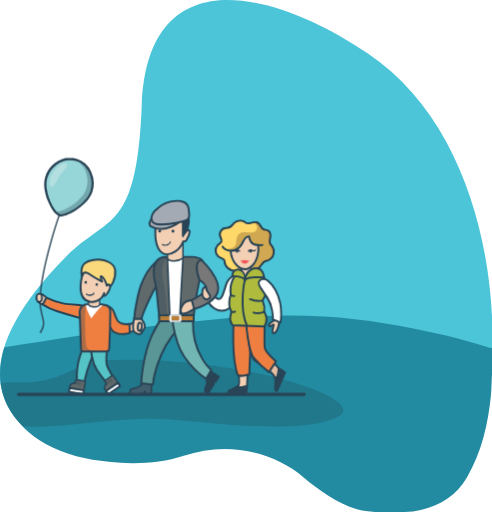
t = 0.00 s
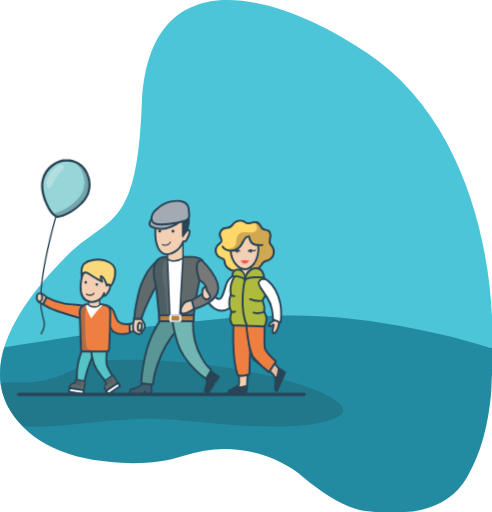
t = 0.63 s
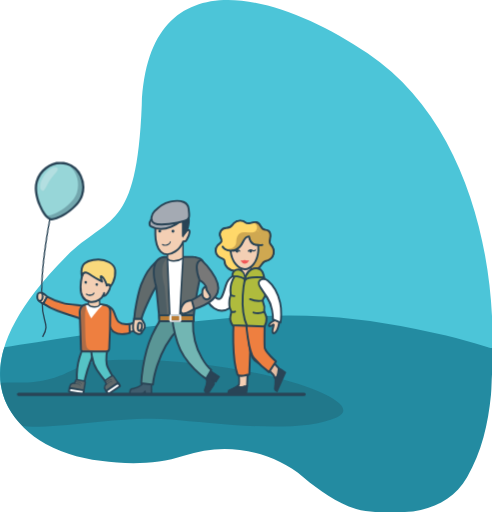
t = 1.88 s
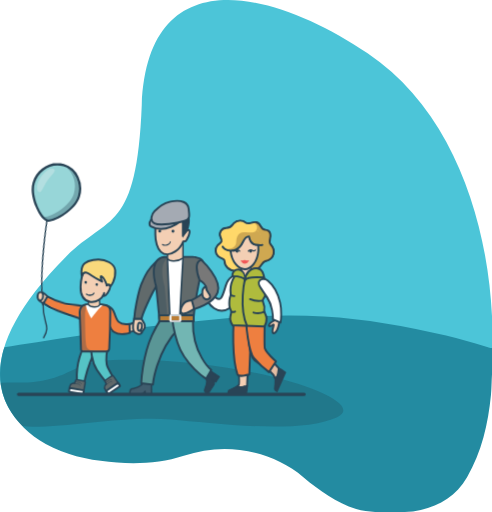
t = 2.50 s
t = 3.13 s: frame unchanged from t = 1.88 s, image omitted
t = 4.38 s: frame unchanged from t = 0.63 s, image omitted

The animated SVG that drew these frames (rendered in a browser with its animation timeline set to each time). Animation: 10 CSS @keyframes rules; one cycle of 5.00 s, repeats indefinitely.

<svg xmlns="http://www.w3.org/2000/svg" viewBox="0 0 472 491" id="el_ngd36gYP8"><style>@-webkit-keyframes kf_el_uwGZtu0dQ6X_an_oVFoN3KOx{0%{-webkit-transform: translate(84.30040740966797px, 305.2289123535156px) rotate(0deg) translate(-84.30040740966797px, -305.2289123535156px);transform: translate(84.30040740966797px, 305.2289123535156px) rotate(0deg) translate(-84.30040740966797px, -305.2289123535156px);}50%{-webkit-transform: translate(84.30040740966797px, 305.2289123535156px) rotate(3deg) translate(-84.30040740966797px, -305.2289123535156px);transform: translate(84.30040740966797px, 305.2289123535156px) rotate(3deg) translate(-84.30040740966797px, -305.2289123535156px);}100%{-webkit-transform: translate(84.30040740966797px, 305.2289123535156px) rotate(0deg) translate(-84.30040740966797px, -305.2289123535156px);transform: translate(84.30040740966797px, 305.2289123535156px) rotate(0deg) translate(-84.30040740966797px, -305.2289123535156px);}}@keyframes kf_el_uwGZtu0dQ6X_an_oVFoN3KOx{0%{-webkit-transform: translate(84.30040740966797px, 305.2289123535156px) rotate(0deg) translate(-84.30040740966797px, -305.2289123535156px);transform: translate(84.30040740966797px, 305.2289123535156px) rotate(0deg) translate(-84.30040740966797px, -305.2289123535156px);}50%{-webkit-transform: translate(84.30040740966797px, 305.2289123535156px) rotate(3deg) translate(-84.30040740966797px, -305.2289123535156px);transform: translate(84.30040740966797px, 305.2289123535156px) rotate(3deg) translate(-84.30040740966797px, -305.2289123535156px);}100%{-webkit-transform: translate(84.30040740966797px, 305.2289123535156px) rotate(0deg) translate(-84.30040740966797px, -305.2289123535156px);transform: translate(84.30040740966797px, 305.2289123535156px) rotate(0deg) translate(-84.30040740966797px, -305.2289123535156px);}}@-webkit-keyframes kf_el_BBgmpxH5wN_an__VaMJQThB{0%{-webkit-transform: translate(38.22999954223633px, 151.32998657226562px) translate(-38.22999954223633px, -151.32998657226562px) translate(0px, 0px);transform: translate(38.22999954223633px, 151.32998657226562px) translate(-38.22999954223633px, -151.32998657226562px) translate(0px, 0px);}50%{-webkit-transform: translate(38.22999954223633px, 151.32998657226562px) translate(-38.22999954223633px, -151.32998657226562px) translate(3px, 5px);transform: translate(38.22999954223633px, 151.32998657226562px) translate(-38.22999954223633px, -151.32998657226562px) translate(3px, 5px);}100%{-webkit-transform: translate(38.22999954223633px, 151.32998657226562px) translate(-38.22999954223633px, -151.32998657226562px) translate(0px, 0px);transform: translate(38.22999954223633px, 151.32998657226562px) translate(-38.22999954223633px, -151.32998657226562px) translate(0px, 0px);}}@keyframes kf_el_BBgmpxH5wN_an__VaMJQThB{0%{-webkit-transform: translate(38.22999954223633px, 151.32998657226562px) translate(-38.22999954223633px, -151.32998657226562px) translate(0px, 0px);transform: translate(38.22999954223633px, 151.32998657226562px) translate(-38.22999954223633px, -151.32998657226562px) translate(0px, 0px);}50%{-webkit-transform: translate(38.22999954223633px, 151.32998657226562px) translate(-38.22999954223633px, -151.32998657226562px) translate(3px, 5px);transform: translate(38.22999954223633px, 151.32998657226562px) translate(-38.22999954223633px, -151.32998657226562px) translate(3px, 5px);}100%{-webkit-transform: translate(38.22999954223633px, 151.32998657226562px) translate(-38.22999954223633px, -151.32998657226562px) translate(0px, 0px);transform: translate(38.22999954223633px, 151.32998657226562px) translate(-38.22999954223633px, -151.32998657226562px) translate(0px, 0px);}}@-webkit-keyframes kf_el_uwGZtu0dQ6X_an_x0cEjbqUh{0%{-webkit-transform: translate(84.30040740966797px, 305.2289123535156px) translate(-84.30040740966797px, -305.2289123535156px) translate(0px, 0px);transform: translate(84.30040740966797px, 305.2289123535156px) translate(-84.30040740966797px, -305.2289123535156px) translate(0px, 0px);}50%{-webkit-transform: translate(84.30040740966797px, 305.2289123535156px) translate(-84.30040740966797px, -305.2289123535156px) translate(0px, 1px);transform: translate(84.30040740966797px, 305.2289123535156px) translate(-84.30040740966797px, -305.2289123535156px) translate(0px, 1px);}100%{-webkit-transform: translate(84.30040740966797px, 305.2289123535156px) translate(-84.30040740966797px, -305.2289123535156px) translate(0px, 0px);transform: translate(84.30040740966797px, 305.2289123535156px) translate(-84.30040740966797px, -305.2289123535156px) translate(0px, 0px);}}@keyframes kf_el_uwGZtu0dQ6X_an_x0cEjbqUh{0%{-webkit-transform: translate(84.30040740966797px, 305.2289123535156px) translate(-84.30040740966797px, -305.2289123535156px) translate(0px, 0px);transform: translate(84.30040740966797px, 305.2289123535156px) translate(-84.30040740966797px, -305.2289123535156px) translate(0px, 0px);}50%{-webkit-transform: translate(84.30040740966797px, 305.2289123535156px) translate(-84.30040740966797px, -305.2289123535156px) translate(0px, 1px);transform: translate(84.30040740966797px, 305.2289123535156px) translate(-84.30040740966797px, -305.2289123535156px) translate(0px, 1px);}100%{-webkit-transform: translate(84.30040740966797px, 305.2289123535156px) translate(-84.30040740966797px, -305.2289123535156px) translate(0px, 0px);transform: translate(84.30040740966797px, 305.2289123535156px) translate(-84.30040740966797px, -305.2289123535156px) translate(0px, 0px);}}@-webkit-keyframes kf_el_aMWn-vibeA_an_-1ngbmxyE{0%{-webkit-transform: translate(42.33625030517578px, 151.32998657226562px) translate(-42.33625030517578px, -151.32998657226562px) translate(0px, 0px);transform: translate(42.33625030517578px, 151.32998657226562px) translate(-42.33625030517578px, -151.32998657226562px) translate(0px, 0px);}50%{-webkit-transform: translate(42.33625030517578px, 151.32998657226562px) translate(-42.33625030517578px, -151.32998657226562px) translate(-15px, 0px);transform: translate(42.33625030517578px, 151.32998657226562px) translate(-42.33625030517578px, -151.32998657226562px) translate(-15px, 0px);}100%{-webkit-transform: translate(42.33625030517578px, 151.32998657226562px) translate(-42.33625030517578px, -151.32998657226562px) translate(0px, 0px);transform: translate(42.33625030517578px, 151.32998657226562px) translate(-42.33625030517578px, -151.32998657226562px) translate(0px, 0px);}}@keyframes kf_el_aMWn-vibeA_an_-1ngbmxyE{0%{-webkit-transform: translate(42.33625030517578px, 151.32998657226562px) translate(-42.33625030517578px, -151.32998657226562px) translate(0px, 0px);transform: translate(42.33625030517578px, 151.32998657226562px) translate(-42.33625030517578px, -151.32998657226562px) translate(0px, 0px);}50%{-webkit-transform: translate(42.33625030517578px, 151.32998657226562px) translate(-42.33625030517578px, -151.32998657226562px) translate(-15px, 0px);transform: translate(42.33625030517578px, 151.32998657226562px) translate(-42.33625030517578px, -151.32998657226562px) translate(-15px, 0px);}100%{-webkit-transform: translate(42.33625030517578px, 151.32998657226562px) translate(-42.33625030517578px, -151.32998657226562px) translate(0px, 0px);transform: translate(42.33625030517578px, 151.32998657226562px) translate(-42.33625030517578px, -151.32998657226562px) translate(0px, 0px);}}@-webkit-keyframes kf_el_dyYFWfaRED_an_q1cmVs_Av{0%{-webkit-transform: translate(38.22999954223633px, 287.3500061035156px) rotate(0deg) translate(-38.22999954223633px, -287.3500061035156px);transform: translate(38.22999954223633px, 287.3500061035156px) rotate(0deg) translate(-38.22999954223633px, -287.3500061035156px);}50%{-webkit-transform: translate(38.22999954223633px, 287.3500061035156px) rotate(-10deg) translate(-38.22999954223633px, -287.3500061035156px);transform: translate(38.22999954223633px, 287.3500061035156px) rotate(-10deg) translate(-38.22999954223633px, -287.3500061035156px);}100%{-webkit-transform: translate(38.22999954223633px, 287.3500061035156px) rotate(0deg) translate(-38.22999954223633px, -287.3500061035156px);transform: translate(38.22999954223633px, 287.3500061035156px) rotate(0deg) translate(-38.22999954223633px, -287.3500061035156px);}}@keyframes kf_el_dyYFWfaRED_an_q1cmVs_Av{0%{-webkit-transform: translate(38.22999954223633px, 287.3500061035156px) rotate(0deg) translate(-38.22999954223633px, -287.3500061035156px);transform: translate(38.22999954223633px, 287.3500061035156px) rotate(0deg) translate(-38.22999954223633px, -287.3500061035156px);}50%{-webkit-transform: translate(38.22999954223633px, 287.3500061035156px) rotate(-10deg) translate(-38.22999954223633px, -287.3500061035156px);transform: translate(38.22999954223633px, 287.3500061035156px) rotate(-10deg) translate(-38.22999954223633px, -287.3500061035156px);}100%{-webkit-transform: translate(38.22999954223633px, 287.3500061035156px) rotate(0deg) translate(-38.22999954223633px, -287.3500061035156px);transform: translate(38.22999954223633px, 287.3500061035156px) rotate(0deg) translate(-38.22999954223633px, -287.3500061035156px);}}#el_ngd36gYP8 *{-webkit-animation-duration: 5s;animation-duration: 5s;-webkit-animation-iteration-count: infinite;animation-iteration-count: infinite;-webkit-animation-timing-function: cubic-bezier(0, 0, 1, 1);animation-timing-function: cubic-bezier(0, 0, 1, 1);}#el_F-5LmRQuvm{fill: #238ba1;}#el_JanL1oWUcm{fill: #fff;}#el_aONOwBsA-3{fill: #fff;}#el_osJHc_QRLS{fill: #4cc5d8;}#el_u-i-QZsjGm{fill: #227487;}#el_Pcktfoz3qH{fill: none;stroke: #294456;stroke-width: 1.29;}#el_dyYFWfaRED{fill: none;stroke: #294456;stroke-width: 1.29;}#el_1Nd8_2hvBS{fill: #97d6d8;}#el_Tm_3PBscL8{fill: #294456;}#el_avMJqc4rwO4{fill: #294456;opacity: 0.32;}#el_M8Wd14bQhmm{fill: #f5f6f6;opacity: 0.3;}#el_QhyOS695gwF{fill: #f3cfb4;stroke: #294456;stroke-width: 1.86;}#el_mQHEuR7BdYc{fill: #ee7f40;stroke: #294456;stroke-width: 1.86;}#el_212hcyudsYd{fill: #f3cfb4;stroke: #294456;stroke-width: 1.86;}#el_IvJtCqTpXri{fill: #55c4c6;stroke: #294456;stroke-width: 1.86;}#el_Fn-uJD5GjBR{fill: #f3cfb4;stroke: #294456;stroke-width: 1.86;}#el_ZDU9DqMecx1{fill: #ee7f40;stroke: #294456;stroke-width: 1.86;}#el_3e5SnRsaU8O{fill: #e4bea4;stroke: #2a4456;stroke-width: 1.86;}#el_O4y7aXcGyw_{fill: #f3cfb4;stroke: #294456;stroke-width: 1.86;}#el_LmvO_GCCfGk{fill: #616a6b;stroke: #294456;stroke-width: 1.86;}#el_qS4UNgn_9t1{fill: #2a4456;stroke: #2a4456;stroke-width: 0.97;}#el_o_m7LhXAT07{fill: #f3cfb4;stroke: #294456;stroke-width: 1.86;}#el_MULZd9jpIgQ{fill: #55c4c6;stroke: #294456;stroke-width: 1.86;}#el_a4QsejJ351K{fill: #616a6b;stroke: #294456;stroke-width: 1.44;}#el_U9kv9ARMO33{fill: #fff;stroke: #294456;stroke-width: 1.86;}#el_jd0BF3_vk6B{fill: none;stroke: #294456;stroke-width: 0.53;}#el_kIVvVtyqbA6{fill: none;stroke: #294456;stroke-width: 0.53;}#el_7zgAQu0Ny2x{fill: #616a6b;stroke: #294456;stroke-width: 1.44;}#el_nALNbnXVuGt{fill: #fff;stroke: #294456;stroke-width: 1.86;}#el_Zttk7LPBEVg{fill: none;stroke: #294456;stroke-width: 0.53;}#el_quSBFWdq6yb{fill: none;stroke: #294456;stroke-width: 0.53;}#el_8b8mJZXmZKO{fill: #ee7f40;stroke: #294456;stroke-width: 1.86;}#el_GFKpX2Q4JlO{fill: #fff;stroke: #294456;stroke-width: 1.86;}#el_dN_8twiyMUQ{fill: #294456;}#el_lbNqHArEJk3{fill: #294456;}#el_twPeH0L0a5F{fill: #afbb3d;stroke: #294456;stroke-width: 1.86;}#el_y7y2Tck_z2I{fill: #fff;stroke: #294456;stroke-width: 1.24;}#el_0U0ZSE6_M6G{fill: #ffd86a;stroke: #294456;stroke-width: 1.86;}#el_h08AO5BRE0r{fill: #5a3213;opacity: 0.29;}#el_XjHo1G6RSjV{fill: #f3cfb4;stroke: #294456;stroke-width: 1.24;}#el_ETuI3Ky4kDA{fill: #f3cfb4;stroke: #294456;stroke-width: 1.86;}#el_dINq4Wu4Jzz{fill: #294456;}#el_XN-OJiHjgo1{fill: #294456;}#el_gRwZl5n1kME{fill: none;stroke: #294456;stroke-width: 1.24;}#el_n0X34f6QtqH{fill: #ffd86a;}#el_kJ8hEjM6-Si{fill: #5a3213;opacity: 0.29;}#el_M29_1ECBZnG{fill: none;stroke: #294456;stroke-width: 1.86;}#el_MTXDIwPMMFF{fill: none;stroke: #294456;stroke-width: 1.24;}#el__pIPorl5xJy{fill: none;stroke: #294456;stroke-width: 1.24;}#el_0N1b-iC5w-U{fill: #f15858;}#el_Zygx53R3JtU{fill: #ee7f40;stroke: #294456;stroke-width: 1.86;}#el_ojgOhf291OX{fill: #ee7f40;stroke: #294456;stroke-width: 1.86;}#el_9NN01tYJyoa{fill: #294456;opacity: 0.32;}#el_DGsMivC6bb6{fill: #fff;}#el_arpnwXPNyBp{fill: #f3cfb4;stroke: #294456;stroke-width: 1.29;}#el_lu9n5Enwime{fill: #f3cfb4;stroke: #294456;stroke-width: 1.86;}#el_tJfcV_RvG4V{fill: #294456;}#el__GGI3gvBv9g{fill: #294456;}#el_rBPdFlFg7qT{fill: none;stroke: #294456;stroke-width: 1.29;}#el_WgzV6FYS1Em{fill: #f9d97c;stroke: #294456;stroke-width: 1.86;}#el_lUl6syVhU5Z{fill: #f3cfb4;stroke: #294456;stroke-width: 1.86;}#el_4oZcvdm-F14{fill: #405d6e;stroke: #2a4456;stroke-width: 1.49;}#el_ZRM_0eOH6Ty{fill: #5a9696;stroke: #294456;stroke-width: 1.86;}#el_F6YggPyoXTn{fill: #72b6b3;stroke: #294456;stroke-width: 1.86;}#el_zdJz6ScQcEp{fill: #616a6b;}#el_q5KAivhP1cp{fill: #294456;}#el_jtSQYwXL2FO{opacity: 0.32;}#el_r2ilprDPoS_{fill: #294456;}#el_YvQasUoX1h6{fill: #fff;stroke: #294456;stroke-width: 1.52;}#el_AYvjEVLkSyv{fill: #f3cfb4;stroke: #294456;stroke-width: 1.45;}#el_x92968cBjmf{fill: #f3cfb4;stroke: #294456;stroke-width: 1.86;}#el_utPlWz_otk6{fill: #294456;}#el_3ehJlgaRz8y{fill: #294456;}#el_0fa2lQa0Bys{fill: #294456;}#el_jVtkqYBgx-o{fill: none;stroke: #294456;stroke-width: 0.97;}#el_HU81ymaymGw{fill: #ba7e36;stroke: #294456;stroke-width: 1.86;}#el_MyT81zEupp1{fill: #f5f6f6;}#el_ezs64_pLg4H{fill: #f3cfb4;stroke: #294456;stroke-width: 1.86;}#el_K1cP_ljsMO9{fill: #787878;stroke: #294456;stroke-width: 1.86;}#el_qYSx-7txAKM{fill: #f3cfb4;stroke: #294456;stroke-width: 1.86;}#el_yYNt89udaTa{fill: #f3cfb4;stroke: #294456;stroke-width: 1.86;}#el_nQEuGb5qPQO{fill: #afbb3d;stroke: #294456;stroke-width: 1.86;}#el_NWc1NMUjcoC{fill: #afbb3d;stroke: #294456;stroke-width: 1.86;}#el_ebUJbC9hm9-{fill: none;stroke: #294456;stroke-width: 1.86;}#el_m6WqubFV3Me{fill: #fff;stroke: #294456;stroke-width: 1.77;}#el_pM35R-osEoW{fill: none;stroke: #294456;stroke-width: 1.86;}#el_XJNLyMR-Ega{fill: none;stroke: #294456;stroke-width: 1.86;}#el_56l-xorqX3q{fill: none;stroke: #294456;stroke-width: 1.86;}#el_fxH4WySPeSS{fill: none;stroke: #294456;stroke-width: 1.86;}#el_ncV-Lig24Wt{fill: #a4aab3;stroke: #294456;stroke-width: 1.86;}#el__MJjHI0CgOE{fill: #a4aab3;stroke: #294456;stroke-width: 1.86;}#el_DpfGmgiMcTn{fill: #278089;stroke: #294456;stroke-width: 3.1;}#el_dyYFWfaRED_an_q1cmVs_Av{-webkit-animation-fill-mode: backwards;animation-fill-mode: backwards;-webkit-transform: translate(38.22999954223633px, 287.3500061035156px) rotate(0deg) translate(-38.22999954223633px, -287.3500061035156px);transform: translate(38.22999954223633px, 287.3500061035156px) rotate(0deg) translate(-38.22999954223633px, -287.3500061035156px);-webkit-animation-name: kf_el_dyYFWfaRED_an_q1cmVs_Av;animation-name: kf_el_dyYFWfaRED_an_q1cmVs_Av;-webkit-animation-timing-function: cubic-bezier(0, 0, 1, 1);animation-timing-function: cubic-bezier(0, 0, 1, 1);}#el_aMWn-vibeA_an_-1ngbmxyE{-webkit-animation-fill-mode: backwards;animation-fill-mode: backwards;-webkit-transform: translate(42.33625030517578px, 151.32998657226562px) translate(-42.33625030517578px, -151.32998657226562px) translate(0px, 0px);transform: translate(42.33625030517578px, 151.32998657226562px) translate(-42.33625030517578px, -151.32998657226562px) translate(0px, 0px);-webkit-animation-name: kf_el_aMWn-vibeA_an_-1ngbmxyE;animation-name: kf_el_aMWn-vibeA_an_-1ngbmxyE;-webkit-animation-timing-function: cubic-bezier(0, 0, 1, 1);animation-timing-function: cubic-bezier(0, 0, 1, 1);}#el_uwGZtu0dQ6X_an_x0cEjbqUh{-webkit-animation-fill-mode: backwards;animation-fill-mode: backwards;-webkit-transform: translate(84.30040740966797px, 305.2289123535156px) translate(-84.30040740966797px, -305.2289123535156px) translate(0px, 0px);transform: translate(84.30040740966797px, 305.2289123535156px) translate(-84.30040740966797px, -305.2289123535156px) translate(0px, 0px);-webkit-animation-name: kf_el_uwGZtu0dQ6X_an_x0cEjbqUh;animation-name: kf_el_uwGZtu0dQ6X_an_x0cEjbqUh;-webkit-animation-timing-function: cubic-bezier(0, 0, 1, 1);animation-timing-function: cubic-bezier(0, 0, 1, 1);}#el_BBgmpxH5wN_an__VaMJQThB{-webkit-animation-fill-mode: backwards;animation-fill-mode: backwards;-webkit-transform: translate(38.22999954223633px, 151.32998657226562px) translate(-38.22999954223633px, -151.32998657226562px) translate(0px, 0px);transform: translate(38.22999954223633px, 151.32998657226562px) translate(-38.22999954223633px, -151.32998657226562px) translate(0px, 0px);-webkit-animation-name: kf_el_BBgmpxH5wN_an__VaMJQThB;animation-name: kf_el_BBgmpxH5wN_an__VaMJQThB;-webkit-animation-timing-function: cubic-bezier(0, 0, 1, 1);animation-timing-function: cubic-bezier(0, 0, 1, 1);}#el_uwGZtu0dQ6X_an_oVFoN3KOx{-webkit-animation-fill-mode: backwards;animation-fill-mode: backwards;-webkit-transform: translate(84.30040740966797px, 305.2289123535156px) rotate(0deg) translate(-84.30040740966797px, -305.2289123535156px);transform: translate(84.30040740966797px, 305.2289123535156px) rotate(0deg) translate(-84.30040740966797px, -305.2289123535156px);-webkit-animation-name: kf_el_uwGZtu0dQ6X_an_oVFoN3KOx;animation-name: kf_el_uwGZtu0dQ6X_an_oVFoN3KOx;-webkit-animation-timing-function: cubic-bezier(0, 0, 1, 1);animation-timing-function: cubic-bezier(0, 0, 1, 1);}</style><title>family-clean</title><g id="el_DE22FJjhX6" data-name="Layer 2"><g id="el_tFXQn33hye" data-name="Layer 1"><g id="el_QfT9DgKnPV">
    <g id="el_0AyEw6UQ0j">
        <path d="M62.81,246.67c-159.38,161.15,24,217.86,115.4,186.8C212,422,259,427.8,292.82,456.74c66.25,56.61,119.44,29.89,137.43,17.66,58.67-39.87,75.48-320.66-77.59-423.35C308.54,21.45,259.23,0,218.79,0,173.25,0,139,27.22,136,100.64,131.14,223.84,103.47,205.56,62.81,246.67Z"
              fill="#4cc5d8"/>
        <path d="M.75,368.93a65.86,65.86,0,0,1-.6-13.24c.05-1.41.17-4.23.59-7.4.36-2.73,1-5.72,1.5-8.32a48.59,48.59,0,0,1,2-7l6.4-1,8.2-1.26,16.62-2.56q16.77-2.58,33.53-5.09Q82.86,321,96.8,319q34.59-4.78,69.33-8.51c22.83-2.43,45.66-5.08,68.57-6.48a649.22,649.22,0,0,1,75.9-.58c39.76,2.22,78.69,9.39,117.33,18.43,12.71,3,25.2,6.87,37.79,10.35,2.23.61,4.37,1.6,6.76,1.47v20c-1,8.38-.67,16.84-1.48,25.23-2.71,27.72-8.84,54.57-22.93,78.81-11.45,19.68-29.74,29.6-51.88,32.83-3.08.45-6.23.13-9.28.76l-24.23.17c-7-1.12-14.15-1-21-3.28-19.1-6.28-35.15-17.57-50.36-30.31-17.79-14.9-38.35-23.23-61.19-26.34-18.42-2.5-36.2-.15-53.8,5.61-20.59,6.74-42.58,8.11-64.08,6.52-21-1.55-42.09-5.08-61.21-14.16a109.89,109.89,0,0,1-13.15-7.36c-14.22-9.35-26.5-22.37-33-38.11A69.36,69.36,0,0,1,.75,368.93Z"
              fill="#238ba1"/>
        <path d="M4.92,384.06A77.78,77.78,0,0,0,21.4,408.63a72.09,72.09,0,0,0,10,.65c37.88,0,90-10.42,132.35-7S286.29,416.75,323,400.32s-91.41-59.11-214.45-55.1c-42.73,1.39-41.68,23.75-98.2,21.59a79.36,79.36,0,0,0-9.83.34c.07.59.15,1.18.25,1.78A69.36,69.36,0,0,0,4.92,384.06Z"
              fill="#1a2e39" opacity="0.2"/>
    </g>
    <g id="el_BBgmpxH5wN_an__VaMJQThB" data-animator-group="true" data-animator-type="0"><g id="el_BBgmpxH5wN"><path id="el_Pcktfoz3qH" d="M38.34,285c0,.54-.05,1.08-.07,1.62-.68,18.72,8,19.73.52,32.3" stroke-linecap="round" stroke-linejoin="round"/><g id="el_dyYFWfaRED_an_q1cmVs_Av" data-animator-group="true" data-animator-type="1"><path id="el_dyYFWfaRED" d="M57.77,203.5s-17.85,50-19.54,83.85" stroke-linecap="round" stroke-linejoin="round"/></g><g id="el_aMWn-vibeA_an_-1ngbmxyE" data-animator-group="true" data-animator-type="0"><g id="el_aMWn-vibeA"><path d="M58.57,206.46a5.16,5.16,0,0,1-1.48-.19c-3.58-1.08-7.71-7.75-10.21-13.87-3.38-8.3-4.33-16.34-2.61-22.05C47.45,159.8,56.79,152.43,67,152.43a20.78,20.78,0,0,1,6.06.9,21.62,21.62,0,0,1,13.28,11.56,25.58,25.58,0,0,1,1.31,18.52C84,195.56,65.66,206.46,58.57,206.46Z" id="el_1Nd8_2hvBS"/><path d="M67,153.54a19.62,19.62,0,0,1,5.74.85c11.39,3.43,17.59,16.28,13.85,28.7-3.51,11.64-21.47,22.27-28,22.27a4,4,0,0,1-1.16-.15c-5.48-1.65-15.83-22.12-12.08-34.54,3.11-10.35,12.14-17.13,21.65-17.13m0-2.21h0c-10.68,0-20.45,7.69-23.77,18.7-2.55,8.45,1,18.75,2.65,22.78,2.41,5.91,6.71,13.25,10.91,14.52a6.27,6.27,0,0,0,1.8.24c7.35,0,26.33-11.28,30.12-23.84a26.63,26.63,0,0,0-1.38-19.32,22.69,22.69,0,0,0-14-12.14,21.9,21.9,0,0,0-6.38-.94Z" id="el_Tm_3PBscL8"/><path d="M76.07,155.77c6.67,5.59,9.64,15.36,6.77,24.88-3.62,12-22.65,22.95-28.59,22.23a7.84,7.84,0,0,0,3.1,2.33c5.21,1.57,25.42-9.69,29.16-22.12C89.86,172,85.24,160.51,76.07,155.77Z" id="el_avMJqc4rwO4"/><path d="M57.26,168.53c-4.07,6.06-5.42,12.29-8.22,10.41s-1.77-8.32,2.3-14.39S61,155.09,63.78,157,61.33,162.46,57.26,168.53Z" id="el_M8Wd14bQhmm"/></g></g></g></g><g id="el_uwGZtu0dQ6X_an_x0cEjbqUh" data-animator-group="true" data-animator-type="0"><g id="el_uwGZtu0dQ6X_an_oVFoN3KOx" data-animator-group="true" data-animator-type="1"><g id="el_uwGZtu0dQ6X"><path d="M44.47,285.42S40.81,282,39.26,282c-1.07,0-4.09,3-3.83,5.14.39,3.28,5.68,4.92,5.68,4.92Z" stroke-linecap="round" stroke-linejoin="round" id="el_QhyOS695gwF"/><path d="M77.67,305.22s-11.83-3.3-22.79-6.78a52.53,52.53,0,0,1-13.77-6.38l3.36-6.64a58.87,58.87,0,0,0,16.87,5.72c3,.54,13.7,1.26,16,1.51C86.87,293.7,86.26,305.6,77.67,305.22Z" stroke-linecap="round" stroke-linejoin="round" id="el_mQHEuR7BdYc"/><path d="M35,285.55c0,2.2,1.17,4,2.62,4s2.62-1.79,2.62-4-1.17-4-2.62-4S35,283.34,35,285.55Z" stroke-linecap="round" stroke-linejoin="round" id="el_212hcyudsYd"/></g></g></g><g id="el_AkJM4ntey29"><path d="M95.71,327.22S84,347.29,80.35,369.42c-.51,3.05-12,2.83-12,2.83s2.85-2.13,3.87-2.95c1.41-1.13,1.59-3.22,1.53-4.38-1-19.13,6.06-30.93,6.06-30.93Z" stroke-linejoin="round" id="el_IvJtCqTpXri"/><path d="M239.59,310.46,237,370.53l-7.1,5-7.61-2s4.66-2.08,6.75-4.16-5.49-60-5.49-60Z" stroke-linecap="round" stroke-linejoin="round" id="el_Fn-uJD5GjBR"/><path d="M224.05,310.4s-2,32,3.72,48.65c1,2.91,11.39.13,11.39.13l1.83-47Z" stroke-linecap="round" stroke-linejoin="round" id="el_ZDU9DqMecx1"/><path d="M237.73,309.42s-.4,30.33,6.37,36.07c1.94,1.64,10.51,7,14.58,10.37,5.71,4.74,4.77,5.72,7.15,11.35.18.43,1.69-4.6,2-5.49,1-2.53-.71-8.85-.71-8.85s-7.83-9.18-16.48-13.22c-1.56-.73,3.24-30.35,3.24-30.35Z" stroke-linecap="round" stroke-linejoin="round" id="el_3e5SnRsaU8O"/><path d="M129.39,309c4.85-.4,5.44,3,6.22,5,.7,1.82-4.13,2.64-8.57,3.74-6.39,1.6-9.1,1.2-9.1,1.2s.67-5.63,3.16-6.66C123.74,311.17,129.39,309,129.39,309Z" stroke-miterlimit="10" id="el_O4y7aXcGyw_"/><path d="M136.92,269.37s-3.1,5.79-6,20.95a126,126,0,0,0-2.2,15.33s0,.1-.06.27h7.14c.34-4,3.92-11.59,8.62-21.42,5-10.47,8-12.57,8-12.57l1.4-23.63S143.67,253.07,136.92,269.37Z" stroke-linejoin="round" id="el_LmvO_GCCfGk"/><path d="M200.7,354.85l9.72,6.37-3.32,5.06-2.22-1.46s1.64,2.34.31,4.37l-5.85,8.92s-3.87-2-3.14-4.48,3.81-7.8.76-11.75l-3.05-3.95Z" stroke-miterlimit="10" id="el_qS4UNgn_9t1"/><path d="M128,316.87c.76,2.47,5.09,3.62,5.94,3.54,1.79-.16,3.07-2.78,2.44-2.69-2.32.33-5-2-3.61-5.62.54-1.41.6-2.19,1-1.5,1.33,2.33.73,6.15.73,6.15a1.44,1.44,0,0,0,1,.8c1,.16,3.52-2.18,3.52-4.67,0-3-2.84-6.07-3.21-6.91v-.05h-7.14C128.32,307.34,127.07,313.92,128,316.87Z" stroke-miterlimit="10" id="el_o_m7LhXAT07"/><path d="M103.86,332.7a35.61,35.61,0,0,0-1.45,16.85c.49,2.81,5.87,11.66,5.87,11.66l-7,4.66A128.1,128.1,0,0,1,93,354.8c-5.82-9.06-5.44-20.4-5.44-20.4Z" stroke-linejoin="round" id="el_MULZd9jpIgQ"/><path d="M106.94,360.62l-5.49,3.78a1.41,1.41,0,0,0-.44,1.94l1,2.07s-3.16,2.31-1,5.4l1.38,2,11.42-7.87-2.89-4.2-.28-.42-1.67-2.41A1.41,1.41,0,0,0,106.94,360.62Z" stroke-linejoin="round" id="el_a4QsejJ351K"/><path d="M114.89,369.59a.69.69,0,0,1-.23,1l-10.22,7a.7.7,0,0,1-1-.13L101.75,375l11.42-7.87Z" stroke-linejoin="round" id="el_U9kv9ARMO33"/><path d="M101.51,366.9l3.46-2.38s1.11-1,2-.34" stroke-linecap="round" stroke-linejoin="round" id="el_jd0BF3_vk6B"/><path d="M101.76,368.87l3.46-2.38s1.1-1,2-.35" stroke-linecap="round" stroke-linejoin="round" id="el_kIVvVtyqbA6"/><path d="M80.49,365.38l-6.57-1.13a1.4,1.4,0,0,0-1.66,1.08l-.76,2.16s-3.87-.55-4.5,3.14c-.52,3-.41,2.39-.41,2.39l13.67,2.34.86-5,.09-.49L81.7,367A1.39,1.39,0,0,0,80.49,365.38Z" stroke-linejoin="round" id="el_7zgAQu0Ny2x"/><path d="M79.92,377.34a.69.69,0,0,1-.83.54l-12.24-2.1a.69.69,0,0,1-.6-.78l.5-3,13.68,2.34Z" stroke-linejoin="round" id="el_nALNbnXVuGt"/><path d="M72.22,366.09l4.14.7s1.47.09,1.66,1.13" stroke-linecap="round" stroke-linejoin="round" id="el_Zttk7LPBEVg"/><path d="M71,367.67l4.14.7s1.47.09,1.66,1.14" stroke-linecap="round" stroke-linejoin="round" id="el_quSBFWdq6yb"/><path d="M254.05,334c-.58-1.63-.14-24.73-.14-24.73l-17.81.23s1.92,27.16,7.56,34A83.84,83.84,0,0,0,258,356.83l6.73-10.16C260.89,342.91,255.55,338.29,254.05,334Z" stroke-linecap="round" stroke-linejoin="round" id="el_8b8mJZXmZKO"/><path d="M226.07,263.84s-6.63.76-9.56,10.27c-1.5,4.87-2.72,9.34-4.5,11.63-2.45,3.17-8-2.75-8-2.75l-4.54,6.46s8.7,14.31,20.93,5.87C226,291.47,229.23,268.46,226.07,263.84Z" stroke-linejoin="round" id="el_GFKpX2Q4JlO"/><path d="M233.13,370.06c-3.38,1.05-4.43-.47-4.43-.47a55.26,55.26,0,0,1-8.95,3.85c-1.58.68-1.49,3.09-1.49,3.09,0,.84,0,1.2,0,1.21h18.59a30.47,30.47,0,0,0,.93-7.56C237.78,369.36,236.59,369,233.13,370.06Z" id="el_dN_8twiyMUQ"/><path d="M265.88,357.69c-.59,3.9-2.45,4.36-2.45,4.36a68.8,68.8,0,0,1-.58,10.78c-.1,1.91,2.14,2.79,2.14,2.79.77.35,1.1.48,1.1.5L274.6,357a30.41,30.41,0,0,0-7-4.52C266.83,352.11,266.48,353.69,265.88,357.69Z" id="el_lbNqHArEJk3"/><path d="M253.67,313s2.05-2.56,2-7.8c0-3.48-2.7-5.27-2.21-7.56,1.4-6.52-2.93-8.16-1.05-10.71,5-6.84,1.89-8.55,2.78-12.09,1.64-6.53-1.32-7.49-4.5-9.66-4.06-2.78-10.67-3.68-13.6-3.64a31,31,0,0,0-11,2.28s-6.15,6.35-4.82,17.75c.44,3.76-1.8,2-1.22,11.7.16,2.59,1.77,4.69,1.83,5.33.18,1.76-1.56,4.72-1,8a13.07,13.07,0,0,0,2.16,5.21Z" stroke-miterlimit="10" id="el_twPeH0L0a5F"/><path d="M235.6,213.38c3.55,3.44,10.32-5.17,14.62,3.76,2.33,4.84,5,2,7.32,4.2,4.39,4.19-1.29,9.46,2.15,13.12,4.56,4.84,4.57,13.55-5.37,16.06-4.61,1.16-3.23,9.65-14.32,8-4.64-.68-8.38,1.72-13.87,1.39-6.71-.39-10.7-4.9-10.76-9.68,0-2.84-3.6-1.89-6.24-4.62a7.46,7.46,0,0,1-.54-10.11c2.59-3,5.52-2.88,3-8.06a6.09,6.09,0,0,1,5.52-8.83c4.31,0,5.31-2.49,7.07-4.44C227.53,210.47,233.18,211,235.6,213.38Z" stroke-linecap="round" stroke-linejoin="round" id="el_y7y2Tck_z2I"/><path d="M235.6,213.38c3.55,3.44,10.32-5.17,14.62,3.76,2.33,4.84,4.79,2.16,7.32,4.2,5,4-1.29,9.46,2.15,13.12,4.56,4.84,4.57,13.55-5.37,16.06-4.61,1.16-3.23,9.65-14.32,8-4.64-.68-8.38,1.72-13.87,1.39-6.71-.39-10.7-4.9-10.76-9.68,0-2.84-3.6-1.89-6.24-4.62a7.46,7.46,0,0,1-.54-10.11c2.59-3,5.52-2.88,3-8.06a6.09,6.09,0,0,1,5.52-8.83c4.31,0,5.31-2.49,7.07-4.44C227.53,210.47,233.18,211,235.6,213.38Z" stroke-linecap="round" stroke-linejoin="round" id="el_0U0ZSE6_M6G"/><path d="M259.69,234.46c-3.44-3.66,4-9.12-2.15-13.12-2.72-1.78-5,.64-7.32-4.2s-5.46-4.52-8.37-3.74c7.37.43,6.84,12.91-5.85,9.67-6.58-1.68-8.53,5-9.38,9.29-1.49,7.48-10.77,5.39-10.77,5.39s3.09,2.95,5.22,3.59c3,.91,3.91,15.64,11.8,17.34,1.65.36,5.68-.4,7.46-.14,11.08,1.61,9.31-7.16,14-8C264,248.73,264.25,239.3,259.69,234.46Z" id="el_h08AO5BRE0r"/><path d="M240,246.19l.85,16.2A7.38,7.38,0,0,1,234.9,265a3.65,3.65,0,0,1-3.39-2.38l.64-14.39Z" stroke-miterlimit="10" id="el_XjHo1G6RSjV"/><path d="M247.86,240.16c-.73,10.82-7.06,17.93-13.08,17.93s-12.56-6.92-13.6-17.71c-1.07-11.08,6.51-16.61,13.43-16.61S248.66,228.28,247.86,240.16Z" stroke-miterlimit="10" id="el_ETuI3Ky4kDA"/><path d="M241.84,240.92a1.41,1.41,0,1,1-1.4-1.44A1.42,1.42,0,0,1,241.84,240.92Z" id="el_dINq4Wu4Jzz"/><path d="M228.84,240.92a1.41,1.41,0,1,1-1.4-1.44A1.42,1.42,0,0,1,228.84,240.92Z" id="el_XN-OJiHjgo1"/><path d="M213.65,236.5c-.2-.18,3.68,6.5,12.7,2.8,8.1-3.32,5.8-12.48,12.48-12.69.36,1.75.84,5.39,4.36,7.41,2.21,1.28,7.67,1,8.49.78" stroke-linecap="round" stroke-linejoin="round" id="el_gRwZl5n1kME"/><path d="M254.38,233.77c-.81.24-3-3.43-4.52-8.35-2.62-8.43-11.3-5.32-12.46-4.87-3-.86-13.81-3.27-17.26,6-2.18,5.87-5.32,10.25-6.49,9.95s5.4,6.65,12.7,2.8c7.74-4.08,5.8-12.48,12.48-12.69,1.76,3.36,1.09,5,4.56,7.12C249,237.17,255.2,233.52,254.38,233.77Z" id="el_n0X34f6QtqH"/><path d="M254.38,233.77c-.81.24-3-3.43-4.52-8.35a7.8,7.8,0,0,0-3.86-5c-.95,2.29-4.05,3.1-10.31,2.28-7.66-1-8.94,5.3-9.07,9.63-.22,7.48-10.46,6.42-10.46,6.42l4.65,1.64a9.76,9.76,0,0,0,5.54-1.12c7.74-4.08,5.8-12.48,12.48-12.69,1.76,3.36,1.09,5,4.56,7.12C249,237.17,255.2,233.52,254.38,233.77Z" id="el_kJ8hEjM6-Si"/><path d="M213.65,236.5c-.2-.18,3.68,6.5,12.7,2.8,8.1-3.32,5.8-12.48,12.48-12.69.36,1.75.84,5.39,4.36,7.41,2.21,1.28,7.67,1,8.49.78" stroke-linecap="round" stroke-linejoin="round" id="el_M29_1ECBZnG"/><path d="M238.23,240.71a2.45,2.45,0,0,1,2.21-1.23c1.68-.06,1.79,1,3,1.13a1.7,1.7,0,0,0,1.51-.87" stroke-linecap="round" stroke-linejoin="round" id="el_MTXDIwPMMFF"/><path d="M229.92,240.71a2.44,2.44,0,0,0-2.2-1.23c-1.68-.06-1.79,1-3,1.13a1.94,1.94,0,0,1-1.52-.44" stroke-linecap="round" stroke-linejoin="round" id="el__pIPorl5xJy"/><path d="M230.86,249.62a5.52,5.52,0,0,0,2.85-.18,4.88,4.88,0,0,1,1.94,0,7,7,0,0,0,3.3.12s-1.2,3.34-4.21,3.34C232.06,252.89,230.86,249.62,230.86,249.62Z" id="el_0N1b-iC5w-U"/><path d="M100.6,293s6.46-.41,9.08,7.19c0,0,2,6.45,4.15,8.47,3.36,3.11,10.37,2,10.37,2l.32,8.58s-9.39,3.08-15.16-.82c-5.29-3.58-5.79-13.34-5.79-13.34Z" stroke-linecap="round" stroke-linejoin="round" id="el_Zygx53R3JtU"/><path d="M78.88,293.45c2.92-2.37,12.39-1.92,12.39-1.92s7.74.44,11,1.41c1.75.51,3.49,1.55,3.49,5.88,0,5.06-.3,22.23-1,35.62-.14,2.68-1.75,2.61-2.85,2.61L79.76,337a2,2,0,0,1-2.07-1.86l-1.14-32.62S75.77,296,78.88,293.45Z" stroke-linecap="round" stroke-linejoin="round" id="el_ojgOhf291OX"/><path d="M79.51,293.14a9,9,0,0,1,3.15-1.05,65.07,65.07,0,0,0-1.11,16.08c.31,12.14.19,17.47,1.3,23.95.61,3.63,5.42,4.32,7.39,4.86l-10.48,0a2,2,0,0,1-2.07-1.86l-1-32.31S76.67,294.27,79.51,293.14Z" id="el_9NN01tYJyoa"/><path d="M82.43,292.67a23,23,0,0,1,6.75-.32,37.41,37.41,0,0,1,5.17,0c1.9.25,4,.45,4,.53s-2.23,1.58-6.79,7.16c-1.88,2.3-3.94,5.23-3.94,5.23S82.93,297.87,82.43,292.67Z" id="el_DGsMivC6bb6"/><path d="M85.09,279l-.3,13.08s1.67,2.29,5.84,2.29c3.74,0,5.08-2.18,5.08-2.18l-.86-12.25Z" stroke-miterlimit="10" id="el_arpnwXPNyBp"/><path d="M104.91,273.34a2.12,2.12,0,0,0-2.66.49c.47-1.69.74-2.83.74-2.83s2.41-11.53-9.93-13.91c-12.93-2.49-14.19,6.84-14.19,6.84a51,51,0,0,0-1.57,10.94c-.18,6.19,1.49,13.08,9.44,14.67a12.5,12.5,0,0,0,13-7.77c.09-.25.18-.5.26-.75a19.08,19.08,0,0,1-1,2.6s1.94.67,4.07-2.49S106.46,274.42,104.91,273.34Z" stroke-linecap="round" stroke-linejoin="round" id="el_lu9n5Enwime"/><path d="M83.4,271a1.22,1.22,0,1,1-2.39-.5,1.21,1.21,0,0,1,1.44-1A1.23,1.23,0,0,1,83.4,271Z" id="el_tJfcV_RvG4V"/><path d="M94,273.11a1.23,1.23,0,1,1-1-1.45A1.22,1.22,0,0,1,94,273.11Z" id="el__GGI3gvBv9g"/><path d="M83,282.1a4.57,4.57,0,0,0,2.7,1c1.13.11,3.69-.37,4.36-1.92" stroke-linecap="round" stroke-linejoin="round" id="el_rBPdFlFg7qT"/><path d="M78.57,264.73s-2.11-8.47,2.81-12.44c2.17-1.76,4.41-2.45,8-3.06,13.11-2.25,20.67,4.88,21.1,9.75.87,10-4.6,15.54-4.6,15.54a2.48,2.48,0,0,0-1.57-1.83,6,6,0,0,0-2,.4s-2.19-6.21-4.64-7.93.3,4.91.3,4.91a100.32,100.32,0,0,1-11-6.37C85.19,262.49,80.53,258.22,78.57,264.73Z" stroke-linecap="round" stroke-linejoin="round" id="el_WgzV6FYS1Em"/><path d="M133.67,309.39a2.43,2.43,0,0,1,2.48,2.56c0,2,.39,3.48-1.68,4.8-1.73,1.1-2.47.16-2.22-2.65C132.53,310.9,132.2,309.66,133.67,309.39Z" stroke-miterlimit="10" id="el_lUl6syVhU5Z"/><path d="M145.25,366.13l.06,11.88-6.19,0,0-2.71s-1.06,2.71-3.55,2.72l-10.91.06s-.45-4.46,2-5.21,8.81-1.16,10.45-6l1.65-4.83Z" stroke-linecap="round" stroke-linejoin="round" id="el_4oZcvdm-F14"/><path d="M159.27,300.28s-6.31,5.39-13.64,21.64c-9.16,20.33-10.16,45.68-10.16,45.68l11.23,1.21s2.59-30.64,24.45-53.55C189,296.59,159.27,300.28,159.27,300.28Z" stroke-linejoin="round" id="el_ZRM_0eOH6Ty"/><path d="M165.11,299.66s-.26,12.09,5.18,29.06c6.81,21.23,27.43,34.57,27.43,34.57l4.91-8.44s-18.41-15.41-17.52-47.06C185.84,282,165.11,299.66,165.11,299.66Z" stroke-linejoin="round" id="el_F6YggPyoXTn"/><path d="M153.78,307.18a.94.94,0,0,1-.9-.84l-3.13-32.06c-.46-1.45-4.79-15.86.16-23.44a10,10,0,0,1,7.74-4.46l26.83-.07c.33,0,7.27.29,9.68,3.48a4.25,4.25,0,0,1,.71,3.69c-9.06,37.34-9.09,53.53-9.09,53.69a.92.92,0,0,1-.93.93Z" id="el_zdJz6ScQcEp"/><path d="M184.48,247.24s10.85.39,9.49,6c-9.21,37.94-9.12,53.91-9.12,53.91l-31-.92-3.15-32.16s-8.12-25.23,7.09-26.79l26.73-.06m0-1.86h0l-26.74.06h-.18a10.87,10.87,0,0,0-8.43,4.89c-5.08,7.78-.9,22.18-.3,24.12l3.13,32a1.85,1.85,0,0,0,1.79,1.67l31,.93h.06a1.86,1.86,0,0,0,1.86-1.87c0-.15,0-16.28,9.06-53.46a5.15,5.15,0,0,0-.87-4.47c-2.63-3.47-9.57-3.82-10.35-3.85Z" id="el_q5KAivhP1cp"/><g id="el_jtSQYwXL2FO"><path d="M161.06,247.3h-3.28c-15.21,1.55-7.09,26.78-7.09,26.78l3.14,32.17,7,.2-3-32.23S151.19,252.72,161.06,247.3Z" id="el_r2ilprDPoS_"/></g><path d="M175.56,247.57s-2.79,47.76-3,55.44l-9.66-.16L160.65,248S172.83,246.2,175.56,247.57Z" stroke-linejoin="round" id="el_YvQasUoX1h6"/><path d="M175.56,228.16v19.41a15.23,15.23,0,0,1-9.43,2.75c-4-.15-5.48-2.3-5.48-2.3l.16-18.16Z" stroke-miterlimit="10" id="el_AYvjEVLkSyv"/><path d="M180.54,220.58c-1,.07-2.8,2.27-4,4,.6-5.79,1.31-13,1.31-13s-11-4.68-14.84-4.65c-3.67,0-13.92,4.65-13.92,4.65L149,224.88s-.22,19,11.54,19c3.22,0,11.21-2.77,15.18-12.33a3.33,3.33,0,0,0,3.52-1.9C182.33,224.15,182.59,220.45,180.54,220.58Z" stroke-miterlimit="10" id="el_x92968cBjmf"/><path d="M150.53,217.22c6.76,1.44,13.25-3.51,17.08-5.56,4.57-2.46,6.94-1,6.93,2.67s0,9.23,0,12.11c0,.6.71,1,1.08.48,1.44-1.85,4.23-5.46,4.87-6.59,1.43-2.55,4.54-16.86-5-21.3-7.55-3.52-14.29.42-17.31,1.11C150.42,201.91,141.28,215.25,150.53,217.22Z" id="el_utPlWz_otk6"/><path d="M154.6,221.58a1.39,1.39,0,1,1-1.39-1.39A1.39,1.39,0,0,1,154.6,221.58Z" id="el_3ehJlgaRz8y"/><path d="M167.32,221.7a1.39,1.39,0,1,1-1.39-1.39A1.39,1.39,0,0,1,167.32,221.7Z" id="el_0fa2lQa0Bys"/><path d="M155.78,234.41a5,5,0,0,0,3.35.67c1.28-.13,4.24-1.22,4.29-3.29" stroke-linecap="round" stroke-linejoin="round" id="el_jVtkqYBgx-o"/><polygon points="185.88 308.05 152.74 308.05 152.74 302.41 185.81 302.37 185.88 308.05" stroke-linecap="round" stroke-linejoin="round" id="el_HU81ymaymGw"/><path d="M172.4,301.57H164a1.41,1.41,0,0,0-1.5,1.28v4.7a1.41,1.41,0,0,0,1.5,1.28h8.37a1.41,1.41,0,0,0,1.5-1.28v-4.7A1.41,1.41,0,0,0,172.4,301.57Zm-.46,1.82V307c0,.21,0,.33-.47.33H165c-.45,0-.47-.12-.47-.33v-3.62c0-.21,0-.33.47-.33h6.51C171.92,303.06,171.94,303.18,171.94,303.39Z" id="el_MyT81zEupp1"/><path d="M188.75,288c-4,0-11.39-1.4-14.72,6.66-1.28,3.1-1,6.76,3,6s10.34-5.26,10.34-5.26S194.37,288,188.75,288Z" stroke-miterlimit="10" id="el_ezs64_pLg4H"/><path d="M193.32,249.38s20.12,18.65,15.36,31.17c-4.24,11.15-22.35,15.88-22.35,15.88l-2.44-8.72s14.3-6.67,14-11.36c-.28-3.9-6.46-7.92-6.46-7.92s-2.68-6.89-2.68-12.05C188.72,249.12,193.32,249.38,193.32,249.38Z" stroke-linejoin="round" id="el_K1cP_ljsMO9"/><path d="M194.08,279.82c-.08,1.63-.19,4.86,1.93,6.31a3.92,3.92,0,0,0,5.26-.35c.95-1.09-.26-3.69-1.23-4.73a12,12,0,0,1-2.8-6.31A5.51,5.51,0,0,0,194.08,279.82Z" stroke-linecap="round" stroke-linejoin="round" id="el_qYSx-7txAKM"/><path d="M266.61,291.3c-3.5-13.06-7.11-19-10.06-21.07-3.81-2.66-6.2-1.41-6.63-.63-2.06,3.7-.43,4.93,5.57,14.32,8.13,12.72,7.84,22.63,7.91,23.1-.31.57-5,2.32-5.48,5-.12.76,1,1.5,4-.61,1.42-1,.14,1.86-.36,4.49-.8,4.21,1.08,4.17,2.76,2.63,2.57-2.36,3-6.44,3.69-10C268.49,305.62,269,300.07,266.61,291.3Z" stroke-miterlimit="10" id="el_yYNt89udaTa"/><path d="M235,268.59s.17-7.25,6.29-10.31c4-2,8.67-1.13,10.47,2.36a24.65,24.65,0,0,1,1.7,5.46S237.4,264.83,235,268.59Z" stroke-miterlimit="10" id="el_nQEuGb5qPQO"/><path d="M235.05,268.59s.78-6.2-3.67-9.26a5.51,5.51,0,0,0-8.32,3.23,14.69,14.69,0,0,0-.06,2.19S233.3,264.83,235.05,268.59Z" stroke-linecap="round" stroke-linejoin="round" id="el_NWc1NMUjcoC"/><path d="M234.93,267.74s-6.17,26.66,2,44.7" stroke-linecap="round" stroke-linejoin="round" id="el_ebUJbC9hm9-"/><path d="M268.74,290.3c-2.93-13.07-8.81-18.76-11.78-21.19-3.84-3.14-7.33-.8-7.92-.13-2.78,3.17.85,6.37,7.38,16.26,4.89,7.38,5.51,18,5.42,21.05l7.22,3C269.68,307,270.4,297.72,268.74,290.3Z" stroke-linejoin="round" id="el_m6WqubFV3Me"/><path d="M253.38,299.05a15.1,15.1,0,0,1-10.19.7" stroke-linecap="round" stroke-linejoin="round" id="el_pM35R-osEoW"/><path d="M251.88,288.29a21.13,21.13,0,0,1-12-1.39" stroke-linecap="round" stroke-linejoin="round" id="el_XJNLyMR-Ega"/><path d="M224.84,283.91a5.91,5.91,0,0,1-3.34-1" stroke-linecap="round" stroke-linejoin="round" id="el_56l-xorqX3q"/><path d="M225.51,298.74A6,6,0,0,1,222,299" stroke-linecap="round" stroke-linejoin="round" id="el_fxH4WySPeSS"/><path d="M173.06,212.1s-14.55,12.75-28.39,5c0,0-4.65-2.9,4.07-10.88Z" stroke-linejoin="round" id="el_ncV-Lig24Wt"/><path d="M148.09,202.67c-2,2-5.26,8.64,0,11.4s22.39-.22,28.76-2.2c6.16-1.92,4.6-5.38,4.19-11.29-.47-6.64-7.1-9.43-17.46-7.34C156.25,194.72,152.29,198.6,148.09,202.67Z" stroke-linejoin="round" id="el__MJjHI0CgOE"/><line x1="17.77" y1="378.11" x2="291.77" y2="378.11" stroke-linecap="round" stroke-miterlimit="10" id="el_DpfGmgiMcTn"/></g></g></g></g></svg>